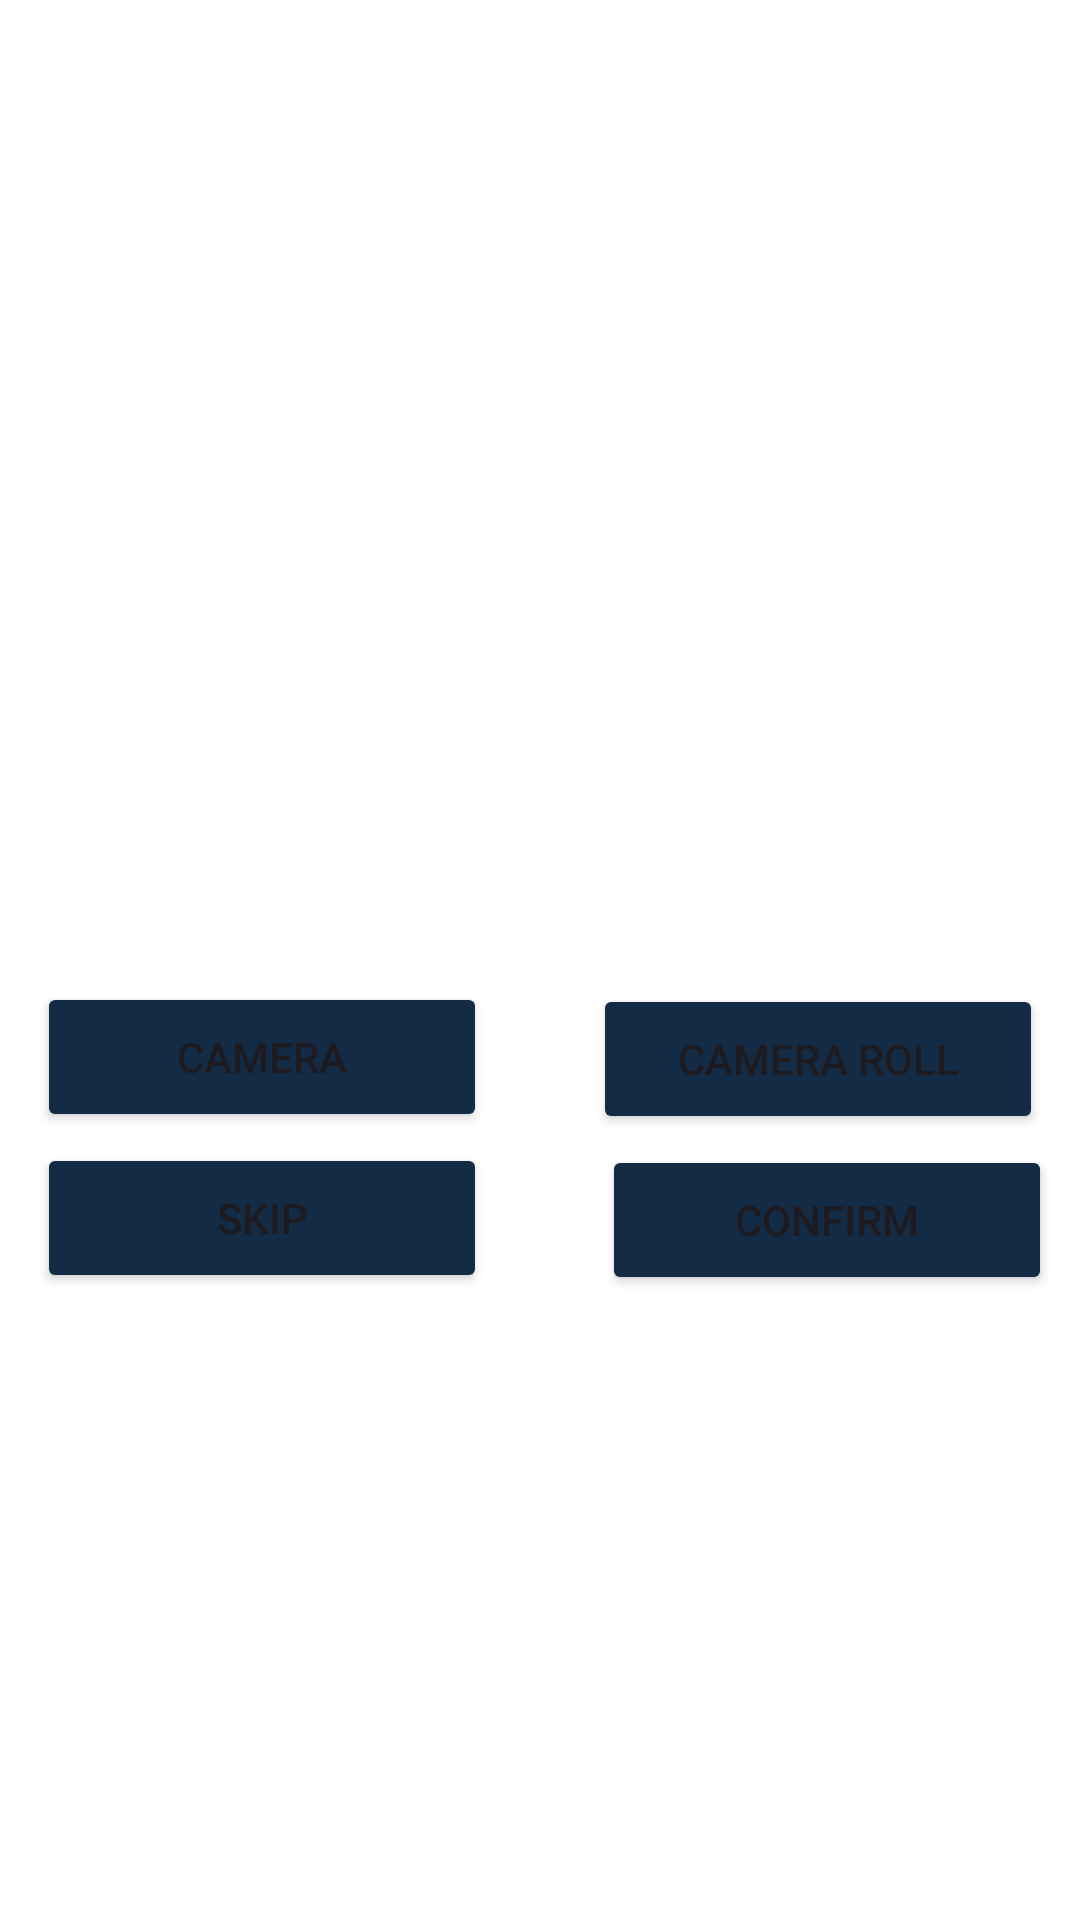

Here is an Android app screen rendered from its layout file. Give the layout XML and the strings, colors and styles it references.
<!-- AndroidManifest.xml: application theme Theme.FindFiesta -->
<!-- res/layout/activity_post_add_picture.xml -->
<?xml version="1.0" encoding="utf-8"?>
<androidx.constraintlayout.widget.ConstraintLayout xmlns:android="http://schemas.android.com/apk/res/android"
    xmlns:app="http://schemas.android.com/apk/res-auto"
    xmlns:tools="http://schemas.android.com/tools"
    android:layout_width="match_parent"
    android:layout_height="match_parent"
    android:background="?attr/colorPrimary"
    tools:context=".PostAddPictureActivity"
    android:id="@+id/activity_post_add_picture">

    <ImageView
        android:id="@+id/PostImage"
        android:layout_width="400dp"
        android:layout_height="400dp"
        app:layout_constraintBottom_toBottomOf="parent"
        app:layout_constraintEnd_toEndOf="parent"
        app:layout_constraintHorizontal_bias="0.478"
        app:layout_constraintStart_toStartOf="parent"
        app:layout_constraintTop_toTopOf="parent"
        app:layout_constraintVertical_bias="0.031" />

    <Button
        android:id="@+id/CameraBtn"
        android:layout_width="150dp"
        android:layout_height="50dp"
        android:backgroundTint="?attr/colorSecondary"
        android:text="Camera"
        app:layout_constraintBottom_toBottomOf="parent"
        app:layout_constraintEnd_toEndOf="parent"
        app:layout_constraintHorizontal_bias="0.058"
        app:layout_constraintStart_toStartOf="parent"
        app:layout_constraintTop_toTopOf="parent"
        app:layout_constraintVertical_bias="0.555" />

    <Button
        android:id="@+id/CameraRollBtn"
        android:layout_width="150dp"
        android:layout_height="50dp"
        android:backgroundTint="?attr/colorSecondary"
        android:text="Camera Roll"
        app:layout_constraintBottom_toBottomOf="parent"
        app:layout_constraintEnd_toEndOf="parent"
        app:layout_constraintHorizontal_bias="0.941"
        app:layout_constraintStart_toStartOf="parent"
        app:layout_constraintTop_toTopOf="parent"
        app:layout_constraintVertical_bias="0.556" />

    <Button
        android:id="@+id/ConfirmBtn"
        android:layout_width="150dp"
        android:layout_height="50dp"
        android:backgroundTint="?attr/colorSecondary"
        android:text="Confirm"
        app:layout_constraintBottom_toBottomOf="parent"
        app:layout_constraintEnd_toEndOf="parent"
        app:layout_constraintHorizontal_bias="0.956"
        app:layout_constraintStart_toStartOf="parent"
        app:layout_constraintTop_toTopOf="parent"
        app:layout_constraintVertical_bias="0.647" />

    <Button
        android:id="@+id/SkipBtn"
        android:layout_width="150dp"
        android:layout_height="50dp"
        android:backgroundTint="?attr/colorSecondary"
        android:text="Skip"
        app:layout_constraintBottom_toBottomOf="parent"
        app:layout_constraintEnd_toEndOf="parent"
        app:layout_constraintHorizontal_bias="0.058"
        app:layout_constraintStart_toStartOf="parent"
        app:layout_constraintTop_toTopOf="parent"
        app:layout_constraintVertical_bias="0.646" />


</androidx.constraintlayout.widget.ConstraintLayout>
<!-- resources referenced by this layout -->
<resources>
  <style name="Theme.FindFiesta" parent="Base.Theme.FindFiesta" />
  <style name="Base.Theme.FindFiesta" parent="Theme.Material3.DayNight.NoActionBar">
          
           <item name="colorPrimary">@color/white</item>
           <item name="colorSecondary">@color/midnight</item>
           <item name="colorTertiary">@color/gray</item>
      </style>
  <color name="white">#FFFFFF</color>
  <color name="midnight">#142B45</color>
  <color name="gray">#7E8995</color>
</resources>
